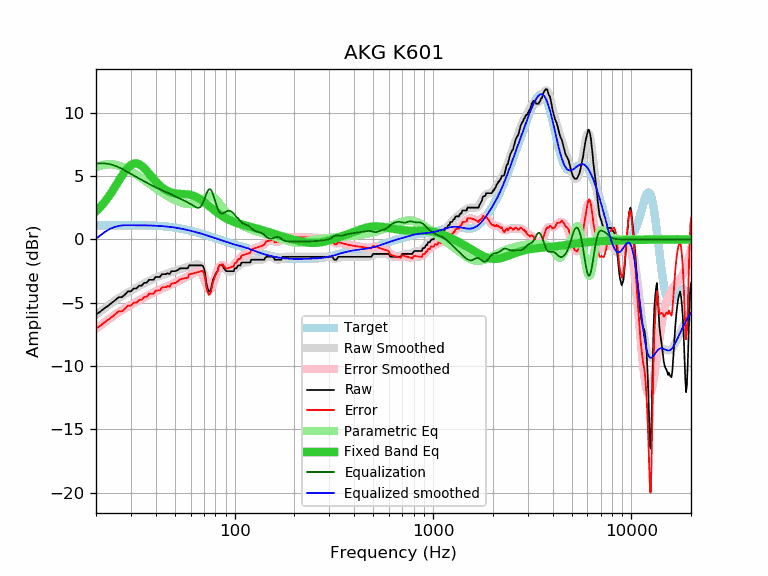

Values plotted in this chart, from the file beside it:
frequency, raw, error, smoothed, error_smoothed, equalization, parametric_eq, equalized_raw, equalized_smoothed, target
20, -5.93, -7.04, -5.94, -7.05, 6.00, 2.21, 0.07, 0.06, 1.11
21, -5.70, -6.81, -5.69, -6.80, 6.00, 2.55, 0.30, 0.31, 1.11
22, -5.45, -6.56, -5.45, -6.56, 6.00, 2.92, 0.55, 0.55, 1.11
23, -5.24, -6.35, -5.22, -6.34, 5.97, 3.31, 0.73, 0.75, 1.11
24, -5.01, -6.13, -5.01, -6.13, 5.90, 3.73, 0.89, 0.89, 1.12
25, -4.79, -5.91, -4.82, -5.93, 5.81, 4.17, 1.02, 0.99, 1.12
26, -4.56, -5.68, -4.64, -5.76, 5.70, 4.60, 1.14, 1.06, 1.12
27, -4.56, -5.68, -4.47, -5.59, 5.58, 5.01, 1.02, 1.10, 1.12
28, -4.35, -5.47, -4.32, -5.44, 5.44, 5.37, 1.09, 1.12, 1.12
29, -4.10, -5.22, -4.18, -5.30, 5.30, 5.67, 1.20, 1.12, 1.12
30, -4.10, -5.22, -4.05, -5.17, 5.17, 5.88, 1.07, 1.12, 1.12
31, -3.87, -4.99, -3.92, -5.04, 5.04, 5.99, 1.17, 1.12, 1.12
32, -3.87, -4.99, -3.80, -4.92, 4.92, 6.01, 1.05, 1.12, 1.12
33, -3.65, -4.77, -3.69, -4.80, 4.80, 5.94, 1.15, 1.12, 1.12
34, -3.65, -4.76, -3.58, -4.69, 4.69, 5.80, 1.04, 1.11, 1.11
35, -3.42, -4.53, -3.47, -4.58, 4.58, 5.62, 1.16, 1.11, 1.11
36, -3.42, -4.53, -3.37, -4.48, 4.48, 5.41, 1.06, 1.11, 1.11
37, -3.19, -4.29, -3.28, -4.38, 4.38, 5.19, 1.19, 1.10, 1.10
38, -3.19, -4.29, -3.19, -4.28, 4.28, 4.97, 1.09, 1.10, 1.10
39, -3.19, -4.28, -3.10, -4.19, 4.19, 4.77, 1.00, 1.09, 1.09
40, -2.96, -4.04, -3.02, -4.11, 4.11, 4.58, 1.15, 1.08, 1.08
41, -2.96, -4.03, -2.95, -4.03, 4.03, 4.40, 1.07, 1.07, 1.07
42, -2.96, -4.02, -2.89, -3.95, 3.95, 4.25, 0.99, 1.06, 1.06
43, -2.74, -3.79, -2.83, -3.88, 3.88, 4.11, 1.14, 1.05, 1.05
44, -2.74, -3.78, -2.77, -3.81, 3.81, 4.00, 1.07, 1.04, 1.04
45, -2.74, -3.76, -2.72, -3.74, 3.74, 3.90, 1.00, 1.02, 1.02
46, -2.67, -3.68, -2.67, -3.68, 3.68, 3.82, 1.01, 1.01, 1.01
47, -2.74, -3.73, -2.62, -3.61, 3.61, 3.75, 0.87, 0.99, 0.99
48, -2.51, -3.48, -2.57, -3.55, 3.55, 3.70, 1.04, 0.97, 0.97
49, -2.51, -3.46, -2.53, -3.48, 3.48, 3.66, 0.97, 0.95, 0.95
50, -2.51, -3.44, -2.48, -3.41, 3.41, 3.63, 0.90, 0.93, 0.93
51, -2.46, -3.37, -2.43, -3.35, 3.35, 3.61, 0.89, 0.91, 0.91
52, -2.38, -3.27, -2.39, -3.28, 3.28, 3.60, 0.90, 0.89, 0.89
53, -2.28, -3.15, -2.35, -3.22, 3.22, 3.59, 0.94, 0.87, 0.87
54, -2.28, -3.12, -2.31, -3.16, 3.16, 3.58, 0.88, 0.84, 0.84
55, -2.28, -3.10, -2.28, -3.10, 3.10, 3.58, 0.82, 0.82, 0.82
56, -2.28, -3.07, -2.25, -3.04, 3.04, 3.57, 0.76, 0.79, 0.79
57, -2.28, -3.05, -2.21, -2.98, 2.98, 3.56, 0.70, 0.77, 0.77
58, -2.28, -3.02, -2.18, -2.92, 2.92, 3.55, 0.64, 0.74, 0.74
59, -2.05, -2.76, -2.14, -2.86, 2.86, 3.53, 0.81, 0.71, 0.71
60, -2.05, -2.73, -2.11, -2.79, 2.79, 3.51, 0.74, 0.68, 0.68
61, -2.05, -2.71, -2.07, -2.72, 2.72, 3.48, 0.67, 0.66, 0.66
62, -2.05, -2.68, -2.03, -2.66, 2.66, 3.45, 0.61, 0.63, 0.63
63, -2.05, -2.65, -1.99, -2.59, 2.59, 3.40, 0.54, 0.60, 0.60
64, -2.05, -2.62, -1.96, -2.53, 2.53, 3.35, 0.48, 0.57, 0.57
65, -2.05, -2.59, -1.96, -2.50, 2.50, 3.30, 0.45, 0.54, 0.54
66, -2.05, -2.56, -1.99, -2.50, 2.50, 3.24, 0.45, 0.51, 0.51
67, -2.05, -2.53, -2.07, -2.55, 2.55, 3.17, 0.50, 0.48, 0.48
68, -2.05, -2.50, -2.21, -2.66, 2.66, 3.10, 0.61, 0.45, 0.45
69, -2.08, -2.50, -2.42, -2.84, 2.84, 3.03, 0.76, 0.42, 0.42
70, -2.28, -2.67, -2.68, -3.08, 3.08, 2.96, 0.80, 0.39, 0.39
71, -2.72, -3.08, -2.97, -3.34, 3.34, 2.88, 0.62, 0.36, 0.36
72, -3.43, -3.76, -3.26, -3.59, 3.59, 2.80, 0.16, 0.33, 0.33
73, -3.83, -4.13, -3.50, -3.80, 3.80, 2.73, -0.03, 0.30, 0.30
74, -4.10, -4.37, -3.66, -3.94, 3.94, 2.65, -0.16, 0.27, 0.27
75, -4.10, -4.34, -3.73, -3.97, 3.97, 2.57, -0.13, 0.24, 0.24
76, -3.89, -4.10, -3.69, -3.90, 3.90, 2.50, 0.01, 0.21, 0.21
77, -3.47, -3.65, -3.55, -3.74, 3.74, 2.43, 0.27, 0.18, 0.18
78, -3.13, -3.29, -3.35, -3.50, 3.50, 2.36, 0.37, 0.16, 0.16
79, -2.96, -3.09, -3.10, -3.23, 3.23, 2.29, 0.27, 0.13, 0.13
... 553 more rows
